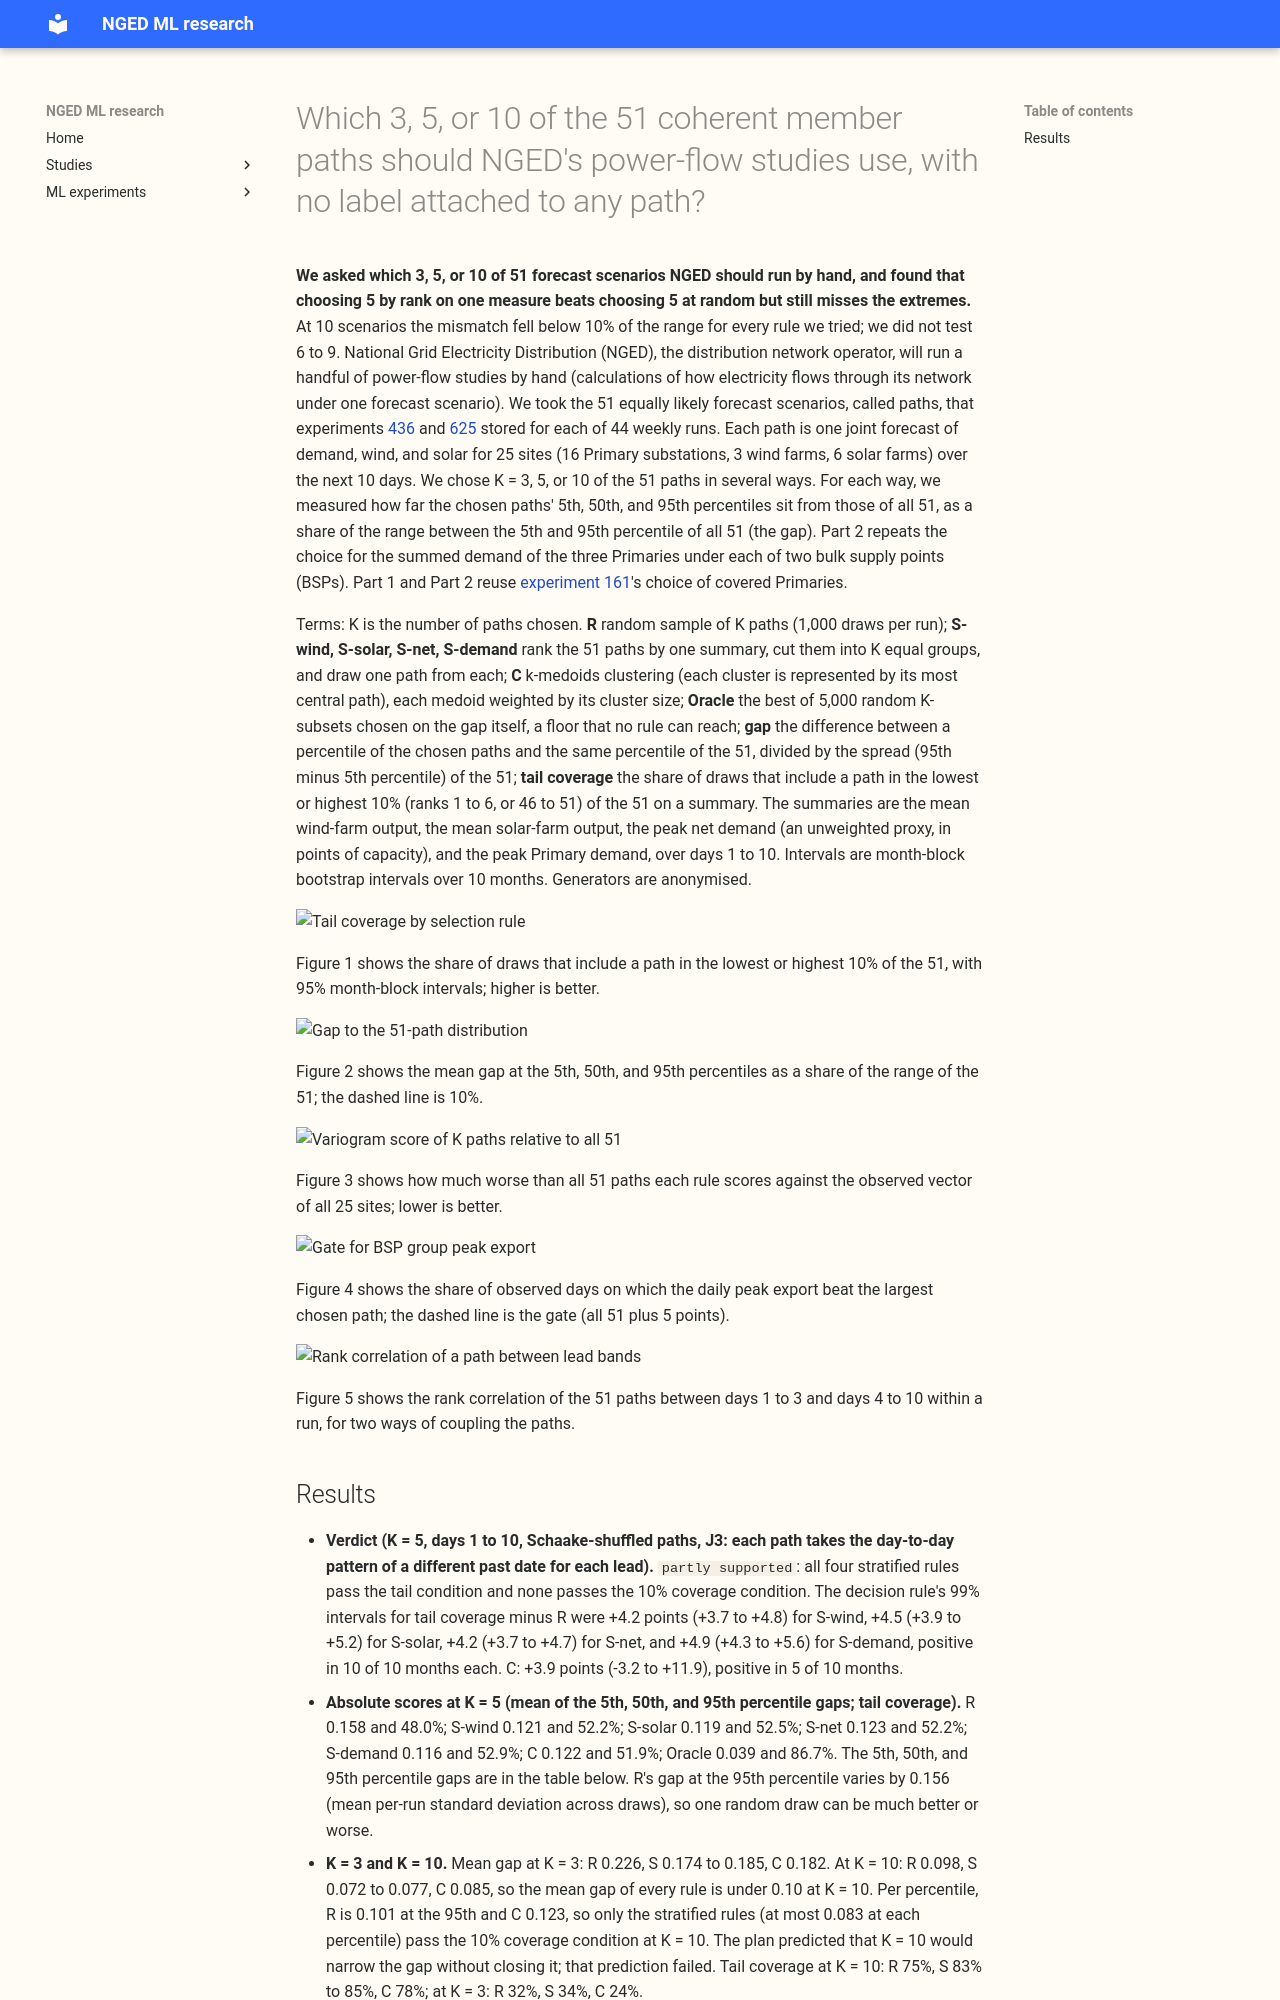

repository: openclimatefix/nged-ml-research · page: ml-experiments/00627-scenario-subset-selection-from-51-coherent-paths/result/index.html · generator: mkdocs

---
id: "00627"
slug: scenario-subset-selection-from-51-coherent-paths
title: >-
  Which 3, 5, or 10 of the 51 coherent member paths should NGED's power-flow studies use, with no
  label attached to any path?
theme: calibration-and-uncertainty
also_relevant_to:
  - hierarchy-and-pooling
  - generator-forecasting
status: finished
kind: other
protocol: demand-v2
date: 2026-11-07
size: >-
  medium. Stored: tables and figures in this experiment's private folder only; no forecast is
  fitted. Serving path: not touched. Degradation rule: not touched. Designs: more than one
  defensible (summary choice, clustering distance, selection window), so the plan registers each.
  Callers: this folder's scripts only, which import experiments 434, 436, and 625 and `studies.*`.
  One Sonnet plan review, one Sonnet code review before the first run, one Sonnet results review,
  and two Sonnet write-up reviews.
hypothesis: >-
  NGED will run a handful of power-flow studies by hand, so they need K of the 51 coherent member
  paths (K = 3, 5, 10) that cover the distribution of the 51, without labelling any path. A path
  that is low wind on day 1 need not be low wind on day 2, so a label such as "the low-wind
  scenario" does not carry over. We test whether picking K paths by stratifying on one summary of
  the run (S) or by clustering the 51 joint paths (C) covers the 51-path distribution better than a
  simple random sample (R).
prediction: >-
  Written before any score is read. P1. At K = 5 the random sample R has a relative gap above 10%
  at the 5th or 95th percentile of the 51-path distribution on at least one summary, and holds each
  tail (a path of rank 6 or lower, or 46 or higher, of the 51 on a summary) in about 1 - C(45,5) /
  C(51,5) = 48% of draws, so its tail coverage is near 48%; the best of 5,000 random K = 5 subsets
  (the oracle floor, printed beside every arm) has a mean relative gap below 10%, so the bar is
  reachable only by choosing on the gap itself, which no rule can do. P2. A stratified sample S
  has a smaller gap than R on the summary it is ranked on and a
  tail coverage of 50% to 65%, above R's 48%, but its mean relative gap stays above 10% at the 5th
  and 95th percentiles, because the smallest of five stratified draws still sits several ranks
  inside the tail. P3. The cluster medoids C are central paths
  and rarely include a tail path, so C has lower tail coverage than R. Therefore the expected
  verdict is `partly supported` (S passes the tail condition, nothing passes the coverage
  condition) at K = 5, and K = 10 narrows the gap without closing it. The tail test has 10 month
  blocks, so a failure to clear the interval is read as low power. P4. Within a run, the Spearman
  correlation of the 51 paths' wind summary between days 1 to 3 and days 4 to 10 is below 0.5, so
  a path's label does not carry over between bands. P5. Across weekly runs, the share of members
  that keep the same stratum is within 3 points of the chance level 1 / K for the Schaake-shuffled
  members (a tautology, since their index is arbitrary), and for the ensemble-copula members, whose
  index is the weather member.
decision_rule: >-
  Fixed before any score is read. Rows: the Tuesday runs of 2025-09 to 2026-06 stored by experiment
  436 (44 expected; the count is printed first), grouped into calendar months for a month-block
  bootstrap (20,000 resamples). Paths: experiment 436's Schaake-shuffled scenarios (J3), 51 per run
  over 25 nodes (16 Primaries, 3 wind farms, 6 solar farms) and 702 half-hours, in points of
  capacity; the ensemble-copula scenarios (J2) are a sensitivity. Four summaries per path and lead
  band: the mean over the wind farms, the mean over the solar farms, the peak over the band of
  the net demand (mean over the Primaries minus the wind-farm mean minus the solar-farm mean; an
  unweighted proxy, because MW weights are not in the run files), and the peak over the band of the
  Primaries' mean demand. Lead bands: 12 to 36 hours, days 1 to
  3, days 4 to 10, and days 1 to 10 (the headline). The selection is made once per run on the days 1
  to 10 window; a selection made inside each band is a secondary arm. Arms: R (1,000 random draws
  of K paths per run), S-wind, S-solar, S-net, and S-demand (rank the 51 paths by that summary,
  cut into K
  equal-count strata, draw one path from each; 1,000 draws per run), C (k-medoids with k-medoids++
  starting points and seed 627, on the 51 joint paths with each node and half-hour centred across
  the 51 paths, scaled by one standard deviation per node, every 4th half-hour of the window, all
  25 nodes equally weighted, best of 10 starts, each medoid weighted by its cluster
  size), Oracle (the best of 5,000 random
  K-subsets on the gap itself, a floor and not a rule), and All (the 51). Every arm is scored on all
  four summaries. Coverage: per summary and band, the Wasserstein-1 distance of the
  weighted K-path distribution to the 51-path distribution, and the gap at the 5th, 50th, and 95th
  percentiles (lower inverse CDF), each divided by the spread (95th minus 5th percentile) of the
  51-path distribution of the same run, then averaged over summaries and runs. Tail coverage: the
  share of draws (for C, of runs) whose K paths include a path at or beyond the 10th percentile
  (lower tail) or the 90th percentile (upper tail) of the 51 on a summary, averaged over summaries
  and both tails. Joint score: energy score and variogram score (order 0.5) of the K weighted paths
  against the observed vector over the 25 nodes at a coarse step (about 25 half-hours per band),
  reported as the relative difference to All. Stability: within each run, the Spearman correlation
  and the same-stratum share of the 51
  paths between lead bands, per summary; across runs, the share of members in the same one of K
  strata on consecutive weekly runs (the stored runs are Tuesdays, so weekly replaces the brief's
  consecutive days), against the chance level 1 / K. Absolute scores of every arm (and R's 5th to
  95th percentile across draws) are reported beside each contrast. The joint vector is built member
  first, `(51, 25, T)` flattened to `(51, 25 * T)`, which avoids the reshape error experiment 625
  found in 436.
  The verdict is judged at K = 5, days 1 to 10, J3. A label-free arm passes the coverage condition
  if its mean relative gap is at most 0.10 at each of the three percentiles (point estimate), and
  passes the tail condition if its tail coverage exceeds R's, with a month-block 99% interval (a
  Bonferroni correction over the five label-free arms S-wind, S-solar, S-net, S-demand, and C, so
  99% two-sided) that lies wholly
  above zero. Verdict: `supported` if at least one label-free arm passes both conditions; `partly
  supported` if at least one passes the tail condition but none passes the coverage condition;
  `not supported` otherwise. K = 3 and K = 10, the other bands, the other summaries, the joint
  scores, the stability check, and J2 are descriptive and carry no verdict. Part 2, added after
  the part 1 scores were read and before any BSP-group score was read, on the
  manager's instruction: the same selection, with the peak export (minus the sum, in MW) of a bulk
  supply point (BSP) group as the summary. The groups are experiment 161's covered children, D13 =
  D9 + D10 + D11 and D17 = D5 + D14 + D16, which omit unmetered load and the Primaries that report
  apparent power. Arms: R, S-bsp (strata of that BSP's peak export), C (the part 1 medoids), Q
  (K = 4 only: the paths at the 50th, 90th, 95th, and 99th percentile of the 51 peak exports), and
  All. The gate score is the share of observed daily peak exports (days with at least 44 of 48
  half-hours observed on all three children, before 2026-07-01) above the largest daily peak export
  of the chosen paths, at K = 5 and K = 4, days 1 to 10, J3, per BSP; an arm passes the gate if its
  share is at most the share of All plus 0.05 (point estimate, month-block mean). Part 2 carries
  its own words, `gate passed` and `gate failed`, and no verdict. The day-to-day stability score is
  dropped; the within-run band-to-band check stays. Demand is the stored XGBoost demand of
  experiment 436, not the neural networks of the bake-off. No rescue tuning after
  a failed bar. Stop rule: experiment 436's `work/paths/J3` is missing for any of the stored runs.
benchmark: >-
  R (a simple random sample of K paths) for the verdict; All (the 51 paths) as the reference for
  every score.
row_set_id: joint_tuesdays_v1
metric: >-
  Relative gap at the 5th, 50th, and 95th percentiles and Wasserstein-1 distance of the K-path
  distribution to the 51-path distribution; tail coverage at the 10th and 90th percentiles; energy
  and variogram score relative to All; stratum stability across weekly runs.
code: ml-experiments/00627-scenario-subset-selection-from-51-coherent-paths/
verdict: partly supported
best_arm: >-
  Ranking the 51 paths by the peak Primary demand, cutting them into K = 5 equal groups, and drawing
  one path from each group (S-demand): tail coverage 52.9% against 48.0% for a random sample (+4.9
  points, 99% interval +4.3 to +5.6); the mean gap at the 5th, 50th, and 95th percentiles is 11.4%,
  9.9%, and 13.3% of the range of the 51 paths (random sample 14.5%, 15.2%, 17.7%).
headline: >-
  None of the rules we tested for picking 5 of the 51 paths (random, four stratified, and
  cluster-based) holds the 5th and 95th percentile within 10% of the range of all 51 (the best reach
  11% to 14%, and a search on the gap itself reaches 4%). Stratifying on a summary beat a random
  sample on tail coverage in all 10 months, and at K = 10 the mean gap is under 10% for every rule.
  Under the Schaake shuffle a path keeps its wind rank between days 1 to 3 and days 4 to 10 only
  weakly (rank correlation 0.19), and keeps its solar and demand rank more strongly (0.62 and 0.74).
lessons: >-
  A stratified pick of 5 paths is a modest and consistent improvement on a random pick, not a
  solution: none of the five-path rules we tested reached the tails of the 51, though a search on
  the gap itself found five-path subsets that did. Ranking by the bulk supply point's own peak
  export
  does not make the pick safe for a limit on that substation: an observed daily peak export beat the
  largest of 5 chosen paths on 12% of days, against 1.6% for all 51.
take_home_message: >-
  Picking 5 of the 51 forecast paths by cutting them into 5 equal groups on one summary and taking
  one path from each covers their spread better than picking 5 at random, in every month, but still
  misses the tails: the stratified rules leave a gap of 11% to 12% of the range at the 5th
  percentile and 13% to 14% at the 95th. For a bulk supply point's limit, an observed daily peak
  export beat the largest of 5 chosen paths on 12% of days (1.6% for all 51); 10 paths chosen by
  that substation's own peak export came closest (6.3%, against 7.3
